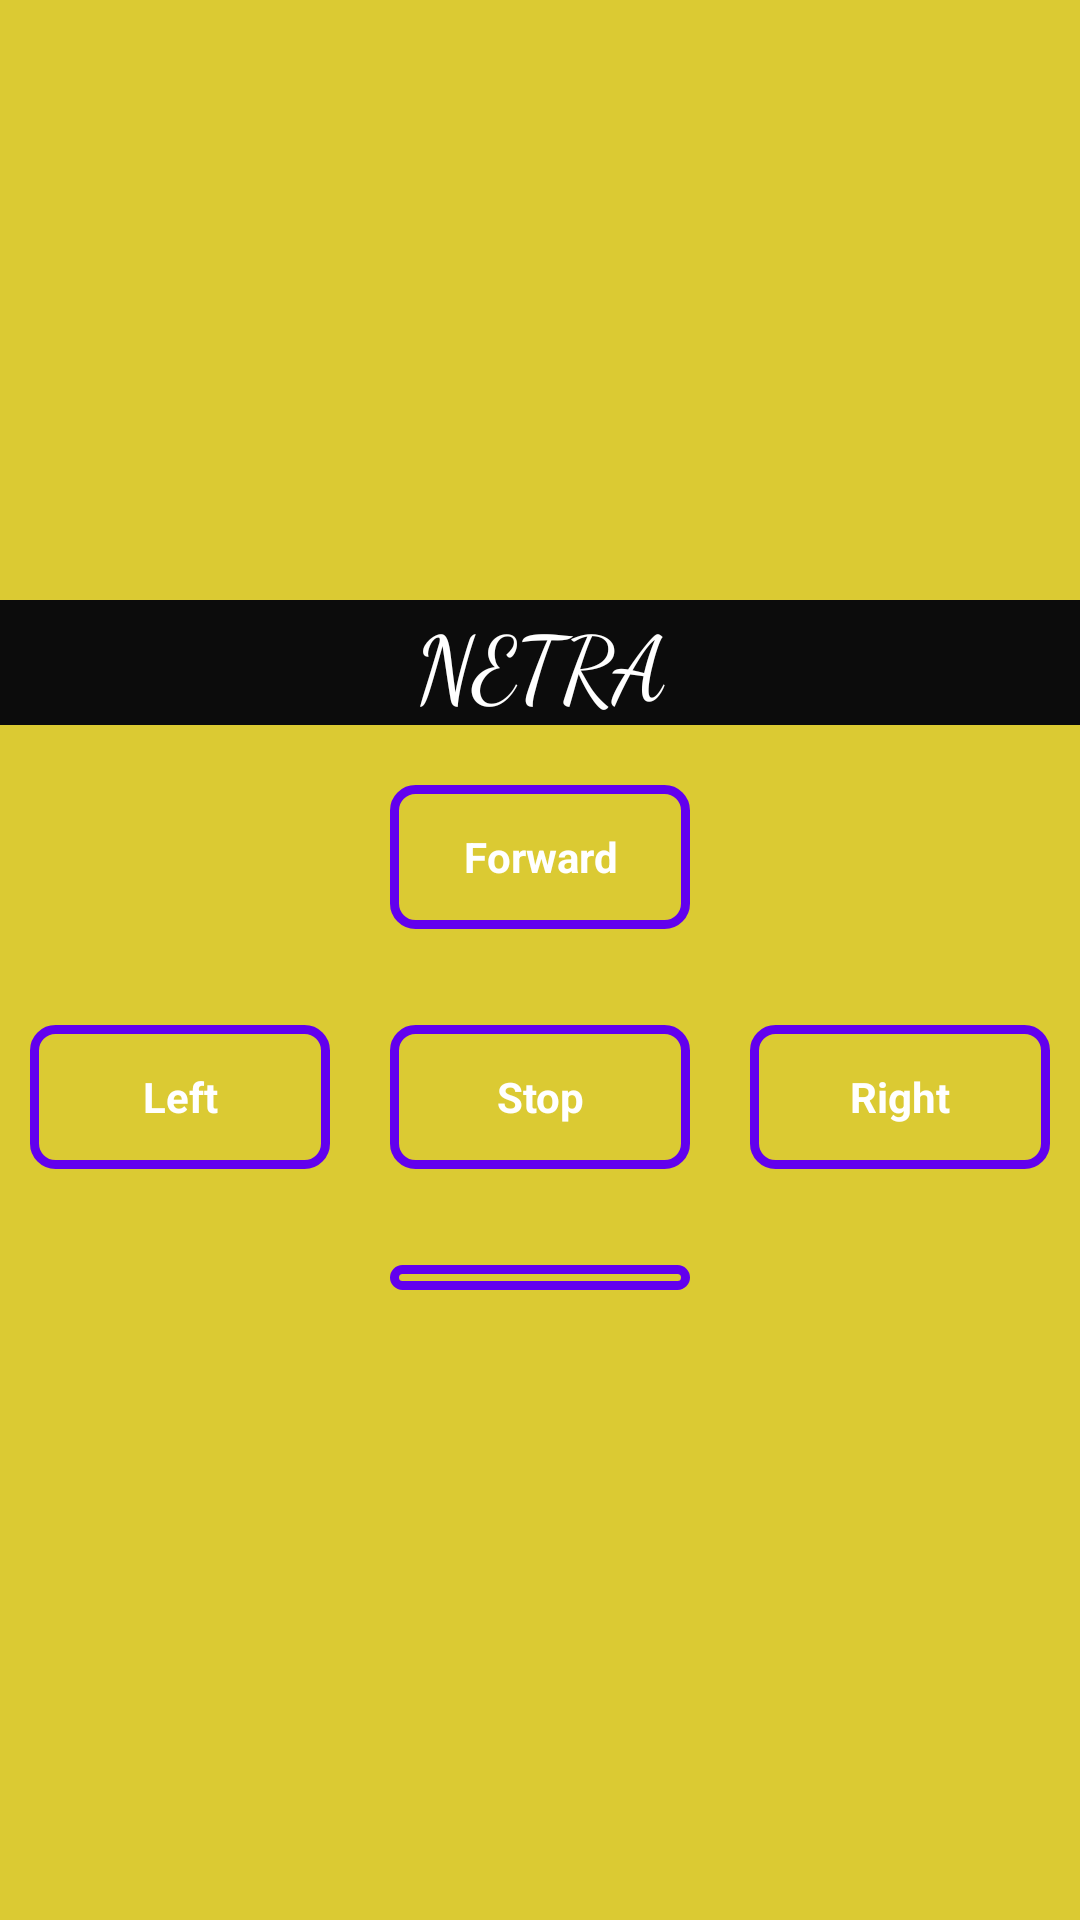

Write the Android layout XML for this screen, with the resource values it uses.
<!-- AndroidManifest.xml: application theme AppTheme -->
<!-- res/layout/activity_manual.xml -->
<?xml version="1.0" encoding="utf-8"?>
<RelativeLayout xmlns:android="http://schemas.android.com/apk/res/android"
    xmlns:tools="http://schemas.android.com/tools"
    android:layout_width="match_parent"
    android:layout_height="match_parent"
    android:layout_weight="3"
    android:background="@color/yellow"
    tools:context="com.vitpunerobotics.netra.activities.MainActivity">

    <LinearLayout


        android:layout_width="match_parent"
        android:layout_height="match_parent"
        android:layout_centerVertical="true"
        android:layout_marginTop="400dp"
        android:orientation="vertical">

        <TextView
            android:layout_width="match_parent"
            android:layout_height="wrap_content"
            android:background="@color/black"
            android:fontFamily="cursive"
            android:gravity="center"
            android:text="NETRA"
            android:textColor="@color/white"
            android:textSize="30dp" />

        <LinearLayout
            android:layout_width="match_parent"
            android:layout_height="80dp"
            android:orientation="horizontal"
            android:weightSum="3">

            <TextView

                android:layout_width="match_parent"
                android:layout_height="wrap_content"
                android:layout_weight="1" />

            <Button
                android:id="@+id/forward"
                style="@style/CardView.Dark"
                android:layout_width="match_parent"
                android:layout_height="wrap_content"
                android:layout_marginLeft="10dp"
                android:layout_marginTop="20dp"
                android:layout_marginRight="10dp"
                android:layout_weight="1"
                android:background="@drawable/shape"
                android:text="Forward"
                android:textColor="@color/white"
                android:textStyle="bold" />


            <TextView

                android:layout_width="match_parent"
                android:layout_height="wrap_content"
                android:layout_weight="1" />

        </LinearLayout>

        <LinearLayout
            android:layout_width="match_parent"
            android:layout_height="80dp"
            android:orientation="horizontal"

            android:weightSum="3">

            <Button
                android:id="@+id/left"
                style="@style/CardView.Dark"
                android:layout_width="wrap_content"
                android:layout_height="wrap_content"
                android:layout_marginLeft="10dp"
                android:layout_marginTop="20dp"
                android:layout_marginRight="10dp"
                android:layout_weight="1"
                android:background="@drawable/shape"
                android:text="Left"
                android:textColor="@color/white"
                android:textStyle="bold" />

            <Button
                android:id="@+id/stop"
                style="@style/CardView.Dark"
                android:layout_width="wrap_content"
                android:layout_height="wrap_content"
                android:layout_marginLeft="10dp"
                android:layout_marginTop="20dp"
                android:layout_marginRight="10dp"
                android:layout_weight="1"
                android:background="@drawable/shape"
                android:text="Stop"
                android:textColor="@color/white"
                android:textStyle="bold" />

            <Button
                android:id="@+id/right"
                style="@style/CardView.Dark"
                android:layout_width="wrap_content"
                android:layout_height="wrap_content"
                android:layout_marginLeft="10dp"
                android:layout_marginTop="20dp"
                android:layout_marginRight="10dp"
                android:layout_weight="1"
                android:background="@drawable/shape"
                android:text="Right"
                android:textColor="@color/white"
                android:textStyle="bold" />

        </LinearLayout>

        <LinearLayout
            android:layout_width="match_parent"
            android:layout_height="wrap_content"
            android:orientation="horizontal"
            android:weightSum="3">

            <TextView
                android:layout_width="match_parent"
                android:layout_height="wrap_content"
                android:layout_weight="1" />

            <Button

                android:id="@+id/backward"
                style="@style/CardView.Dark"
                android:layout_width="match_parent"
                android:layout_height="wrap_content"
                android:layout_marginLeft="10dp"
                android:layout_marginTop="20dp"
                android:layout_marginRight="10dp"
                android:layout_marginBottom="10dp"
                android:layout_weight="1"
                android:background="@drawable/shape"
                android:text="Backward"
                android:textColor="@color/white"
                android:textStyle="bold" />

            <TextView

                android:layout_width="match_parent"
                android:layout_height="wrap_content"
                android:layout_weight="1" />

        </LinearLayout>

        <TextView
            android:id="@+id/status"
            android:layout_width="match_parent"
            android:layout_height="wrap_content"
            android:background="@color/black"
            android:fontFamily="cursive"
            android:gravity="center"
            android:text="Status"
            android:textColor="@color/white"
            android:textSize="30dp" />

        <TextView
            android:id="@+id/STT"
            android:layout_width="match_parent"
            android:layout_height="wrap_content"
            android:gravity="center"
            android:text=""
            android:textColor="@color/black"
            android:textSize="30dp" />

    </LinearLayout>

</RelativeLayout>
<!-- resources referenced by this layout -->
<resources>
  <color name="black">#0C0C0C</color>
  <color name="white">#ffffff</color>
  <color name="yellow">#DBCA33</color>
  <!-- drawable shape (drawable) -->
  <?xml version="1.0" encoding="utf-8"?>
  <shape xmlns:android="http://schemas.android.com/apk/res/android">
      <stroke
          android:width="3dp"
          android:color="#FFFFFF" />
      <gradient
          android:angle="225"
          android:endColor="@color/button"
          android:startColor="@color/button" />
      <corners
          android:bottomLeftRadius="7dp"
          android:bottomRightRadius="7dp"
          android:topLeftRadius="7dp"
          android:topRightRadius="7dp" />
  </shape>
  <style name="AppTheme" parent="Theme.AppCompat.DayNight.DarkActionBar">
          
          <item name="colorPrimary">@color/colorPrimary</item>
          <item name="colorPrimaryDark">@color/colorPrimaryDark</item>
          <item name="colorAccent">@color/colorAccent</item>
      </style>
  <color name="button">#000</color>
  <color name="colorPrimary">#008577</color>
  <color name="colorPrimaryDark">#DBCA33</color>
  <color name="colorAccent">#D81B60</color>
</resources>
